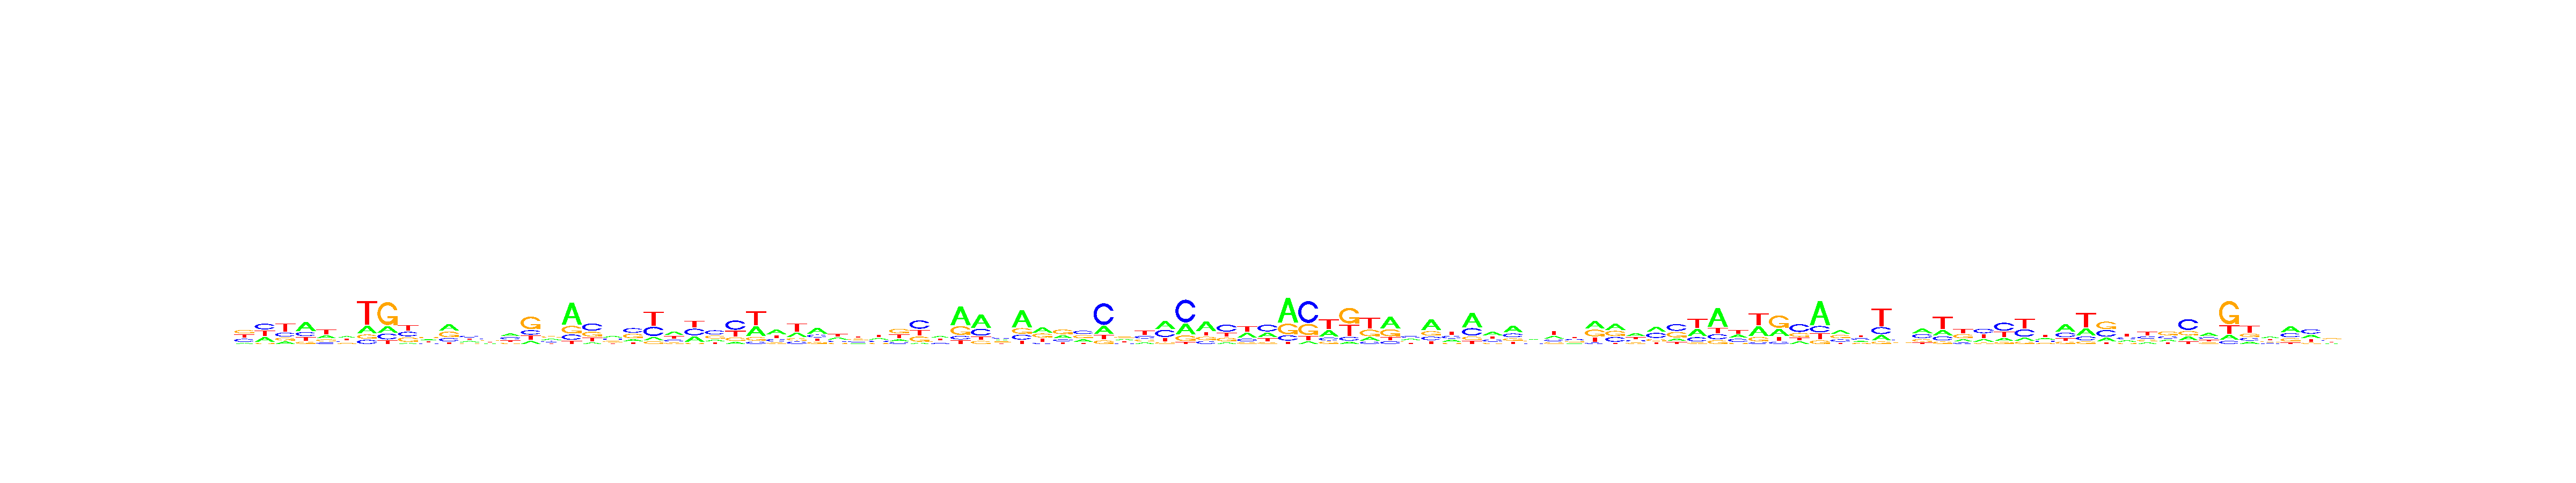

Source data for this figure (header and first rows):
, V1, V2, V3, V4, V5, V6, V7, V8, V9, V10, V11, V12, V13, V14, V15, V16, V17, V18, V19, V20, V21, V22, V23
A, 0.09643, 0.271, 0.1377, 0.4758, 0.2649, 0.3245, 0.1935, 0.165, 0.07252, 0.2972, 0.3871, 0.2466, 0.1965, 0.3326, 0.1224, 0.2767, 0.5833, 0.08247, 0.3199, 0.1501, 0.1083, 0.3901, 0.2752
C, 0.2779, 0.3323, 0.2298, 0.2142, 0.1339, 0.189, 0.1031, 0.152, 0.2966, 0.1659, 0.1956, 0.308, 0.3019, 0.3276, 0.1821, 0.2463, 0.1367, 0.4151, 0.2755, 0.3624, 0.3153, 0.1909, 0.3314
G, 0.3168, 0.06525, 0.1633, 0.1167, 0.1957, 0.1835, 0.1084, 0.5932, 0.2902, 0.3106, 0.329, 0.1466, 0.2857, 0.1662, 0.5196, 0.3244, 0.1977, 0.2744, 0.2584, 0.347, 0.09352, 0.1462, 0.05277
T, 0.3089, 0.3315, 0.4692, 0.1934, 0.4055, 0.303, 0.595, 0.08982, 0.3406, 0.2264, 0.08838, 0.2988, 0.216, 0.1736, 0.1759, 0.1527, 0.08226, 0.228, 0.1462, 0.1405, 0.4829, 0.2729, 0.3406
